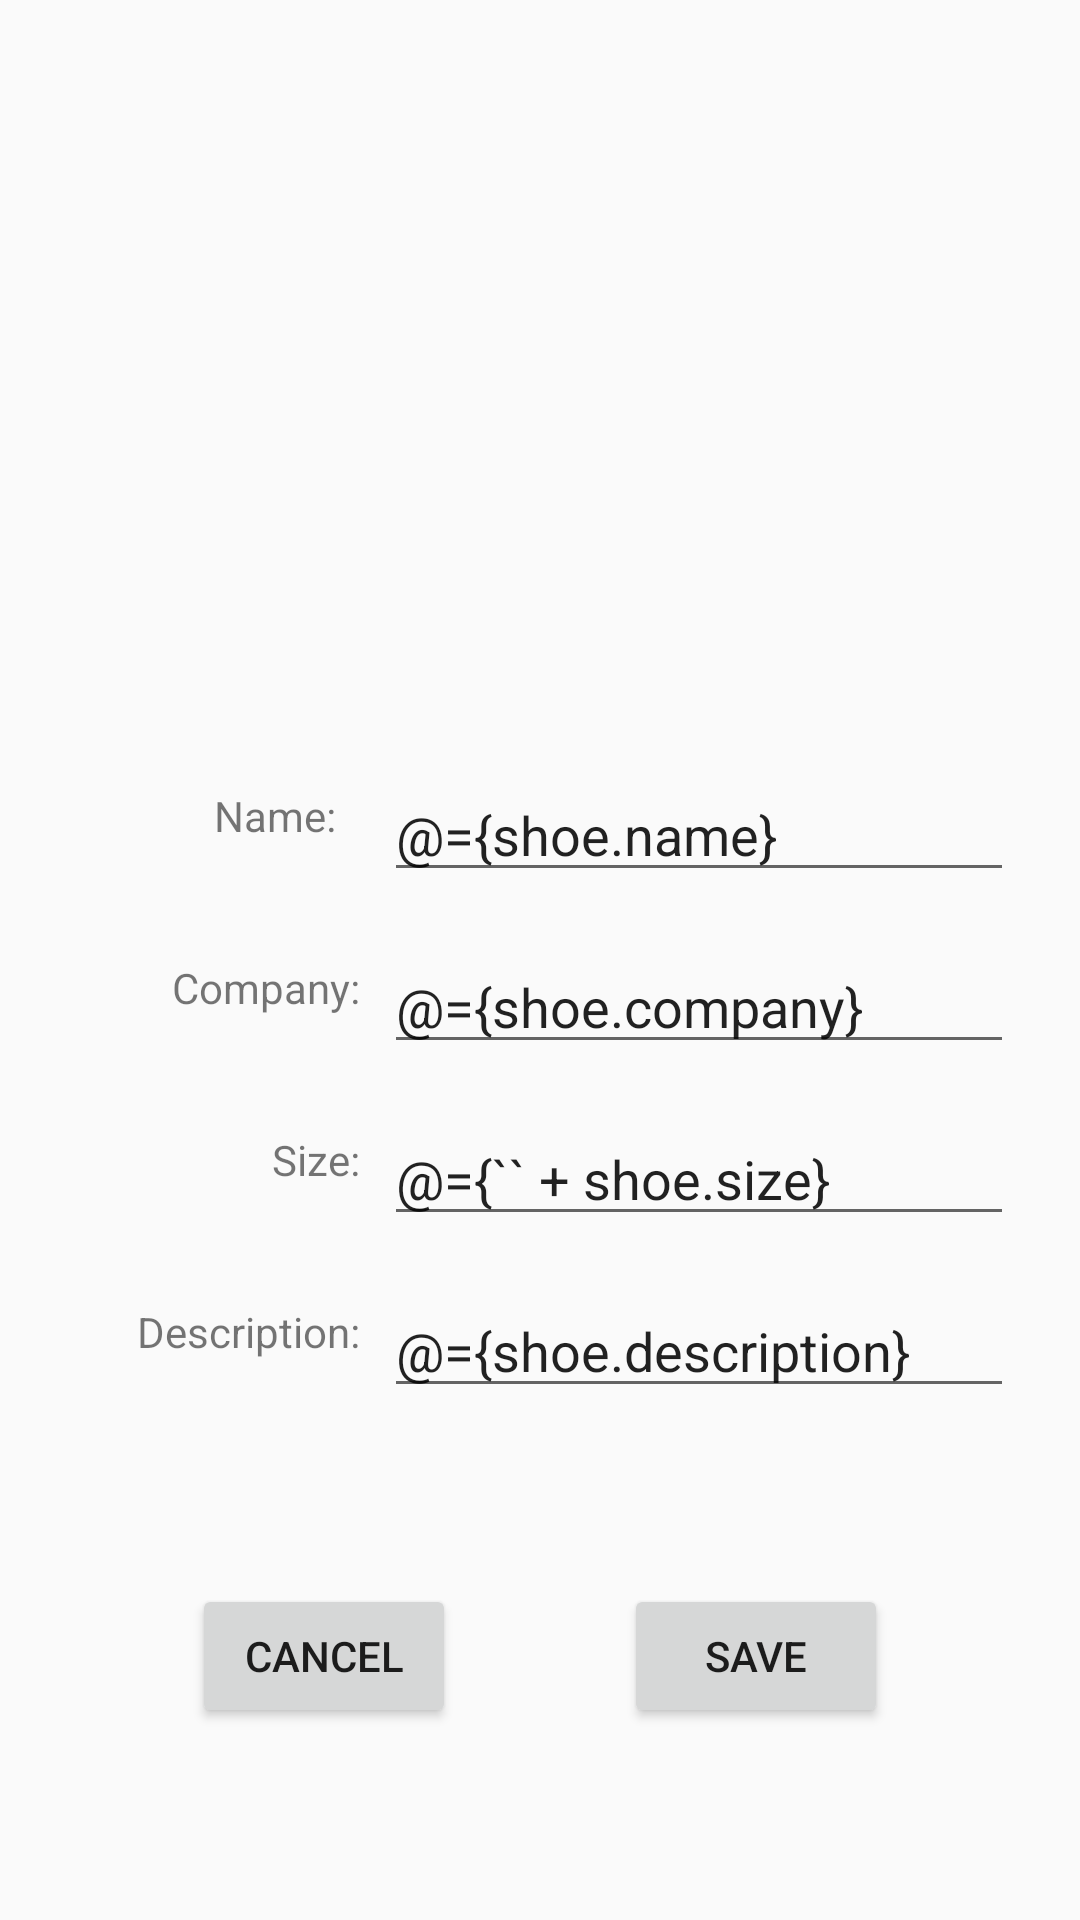

The Android layout XML behind this screen, and the referenced resources:
<!-- AndroidManifest.xml: application theme AppTheme.Light -->
<!-- res/layout/fragment_shoe_detail.xml -->
<?xml version="1.0" encoding="utf-8"?>
<layout>
    <data>
        <variable name="shoe"
            type="com.udacity.shoestore.models.Shoe"/>
    </data>
    
    <androidx.constraintlayout.widget.ConstraintLayout
        xmlns:android="http://schemas.android.com/apk/res/android"
        xmlns:app="http://schemas.android.com/apk/res-auto"
        xmlns:tools="http://schemas.android.com/tools"
        android:layout_width="match_parent"
        android:layout_height="match_parent"
        tools:context=".ui.ShoeDetailFragment">

        <TextView
            android:id="@+id/textViewShoeName"
            android:layout_width="wrap_content"
            android:layout_height="wrap_content"
            android:layout_marginEnd="16dp"
            android:layout_marginBottom="16dp"
            android:text="Name:"
            app:layout_constraintBottom_toBottomOf="@+id/editTextName"
            app:layout_constraintEnd_toStartOf="@+id/editTextName" />

        <EditText
            android:id="@+id/editTextName"
            android:layout_width="wrap_content"
            android:layout_height="wrap_content"
            android:layout_marginStart="128dp"
            android:layout_marginTop="256dp"
            android:ems="10"
            android:hint="Name"
            android:inputType="textPersonName"
            android:text = "@={shoe.name}"
            app:layout_constraintStart_toStartOf="parent"
            app:layout_constraintTop_toTopOf="parent" />

        <TextView
            android:id="@+id/textViewCompany"
            android:layout_width="wrap_content"
            android:layout_height="wrap_content"
            android:layout_marginEnd="8dp"
            android:layout_marginBottom="16dp"
            android:text="Company:"
            app:layout_constraintBottom_toBottomOf="@+id/editTextCompany"
            app:layout_constraintEnd_toStartOf="@+id/editTextCompany" />

        <EditText
            android:id="@+id/editTextCompany"
            android:layout_width="wrap_content"
            android:layout_height="wrap_content"
            android:layout_marginTop="16dp"
            android:ems="10"
            android:hint="Company"
            android:inputType="textPersonName"
            android:text = "@={shoe.company}"
            app:layout_constraintStart_toStartOf="@+id/editTextName"
            app:layout_constraintTop_toBottomOf="@+id/editTextName" />

        <EditText
            android:id="@+id/editTextSize"
            android:layout_width="wrap_content"
            android:layout_height="wrap_content"
            android:layout_marginTop="16dp"
            android:ems="10"
            android:hint="Size"
            android:inputType="numberDecimal"
            android:text = "@={`` + shoe.size}"
            app:layout_constraintStart_toStartOf="@+id/editTextCompany"
            app:layout_constraintTop_toBottomOf="@+id/editTextCompany" />

        <TextView
            android:id="@+id/textViewSize"
            android:layout_width="wrap_content"
            android:layout_height="wrap_content"
            android:layout_marginEnd="8dp"
            android:layout_marginBottom="16dp"
            android:text="Size:"
            app:layout_constraintBottom_toBottomOf="@+id/editTextSize"
            app:layout_constraintEnd_toStartOf="@+id/editTextSize" />

        <TextView
            android:id="@+id/textViewDescription"
            android:layout_width="wrap_content"
            android:layout_height="wrap_content"
            android:layout_marginEnd="8dp"
            android:layout_marginBottom="16dp"
            android:text="Description:"
            app:layout_constraintBottom_toBottomOf="@+id/editTextDescription"
            app:layout_constraintEnd_toStartOf="@+id/editTextDescription" />

        <EditText
            android:id="@+id/editTextDescription"
            android:layout_width="wrap_content"
            android:layout_height="wrap_content"
            android:layout_marginTop="16dp"
            android:ems="10"
            android:hint="Description"
            android:text="@={shoe.description}"
            android:inputType="textPersonName"
            app:layout_constraintStart_toStartOf="@+id/editTextSize"
            app:layout_constraintTop_toBottomOf="@+id/editTextSize" />

        <Button
            android:id="@+id/buttonCancel"
            android:layout_width="wrap_content"
            android:layout_height="wrap_content"
            android:layout_marginStart="64dp"
            android:layout_marginBottom="64dp"
            android:text="Cancel"
            app:layout_constraintBottom_toBottomOf="parent"
            app:layout_constraintStart_toStartOf="parent" />

        <Button
            android:id="@+id/buttonSave"
            android:layout_width="wrap_content"
            android:layout_height="wrap_content"
            android:layout_marginEnd="64dp"
            android:layout_marginBottom="64dp"
            android:text="Save"
            app:layout_constraintBottom_toBottomOf="parent"
            app:layout_constraintEnd_toEndOf="parent" />
    </androidx.constraintlayout.widget.ConstraintLayout>
</layout>
<!-- resources referenced by this layout -->
<resources>
  <style name="AppTheme.Light" parent="Theme.AppCompat.Light">
  
          
          
          <item name="colorPrimary">@color/colorPrimary</item>
  
          
          <item name="colorPrimaryDark">@color/colorPrimaryDark</item>
  
          
          
          <item name="colorAccent">@color/colorAccent</item>
  
          
          <item name="android:actionBarStyle">@style/AppTheme.ActionBar</item>
          <item name="actionBarStyle">@style/AppTheme.ActionBar</item>
  
      </style>
  <style name="AppTheme.ActionBar" parent="Widget.AppCompat.Light.ActionBar">
          <item name="android:titleTextStyle">@style/AppTheme.ActionBar.TitleText</item>
          <item name="titleTextStyle">@style/AppTheme.ActionBar.TitleText</item>
          <item name="android:height">@dimen/bar_height</item>
          <item name="height">@dimen/bar_height</item>
      </style>
  <style name="AppTheme.ActionBar.TitleText" parent="TextAppearance.AppCompat.Widget.ActionBar.Title.Inverse">
          <item name="android:textSize">@dimen/bar_text_size</item>
      </style>
  <dimen name="bar_height">64dp</dimen>
  <dimen name="bar_text_size">16dp</dimen>
  <!-- not gathered from this repository: default colours our renderer supplied (Android Studio template values) -->
  <color name="colorPrimary">#FF6200EE</color>
  <color name="colorPrimaryDark">#FF3700B3</color>
  <color name="colorAccent">#FF03DAC5</color>
</resources>
